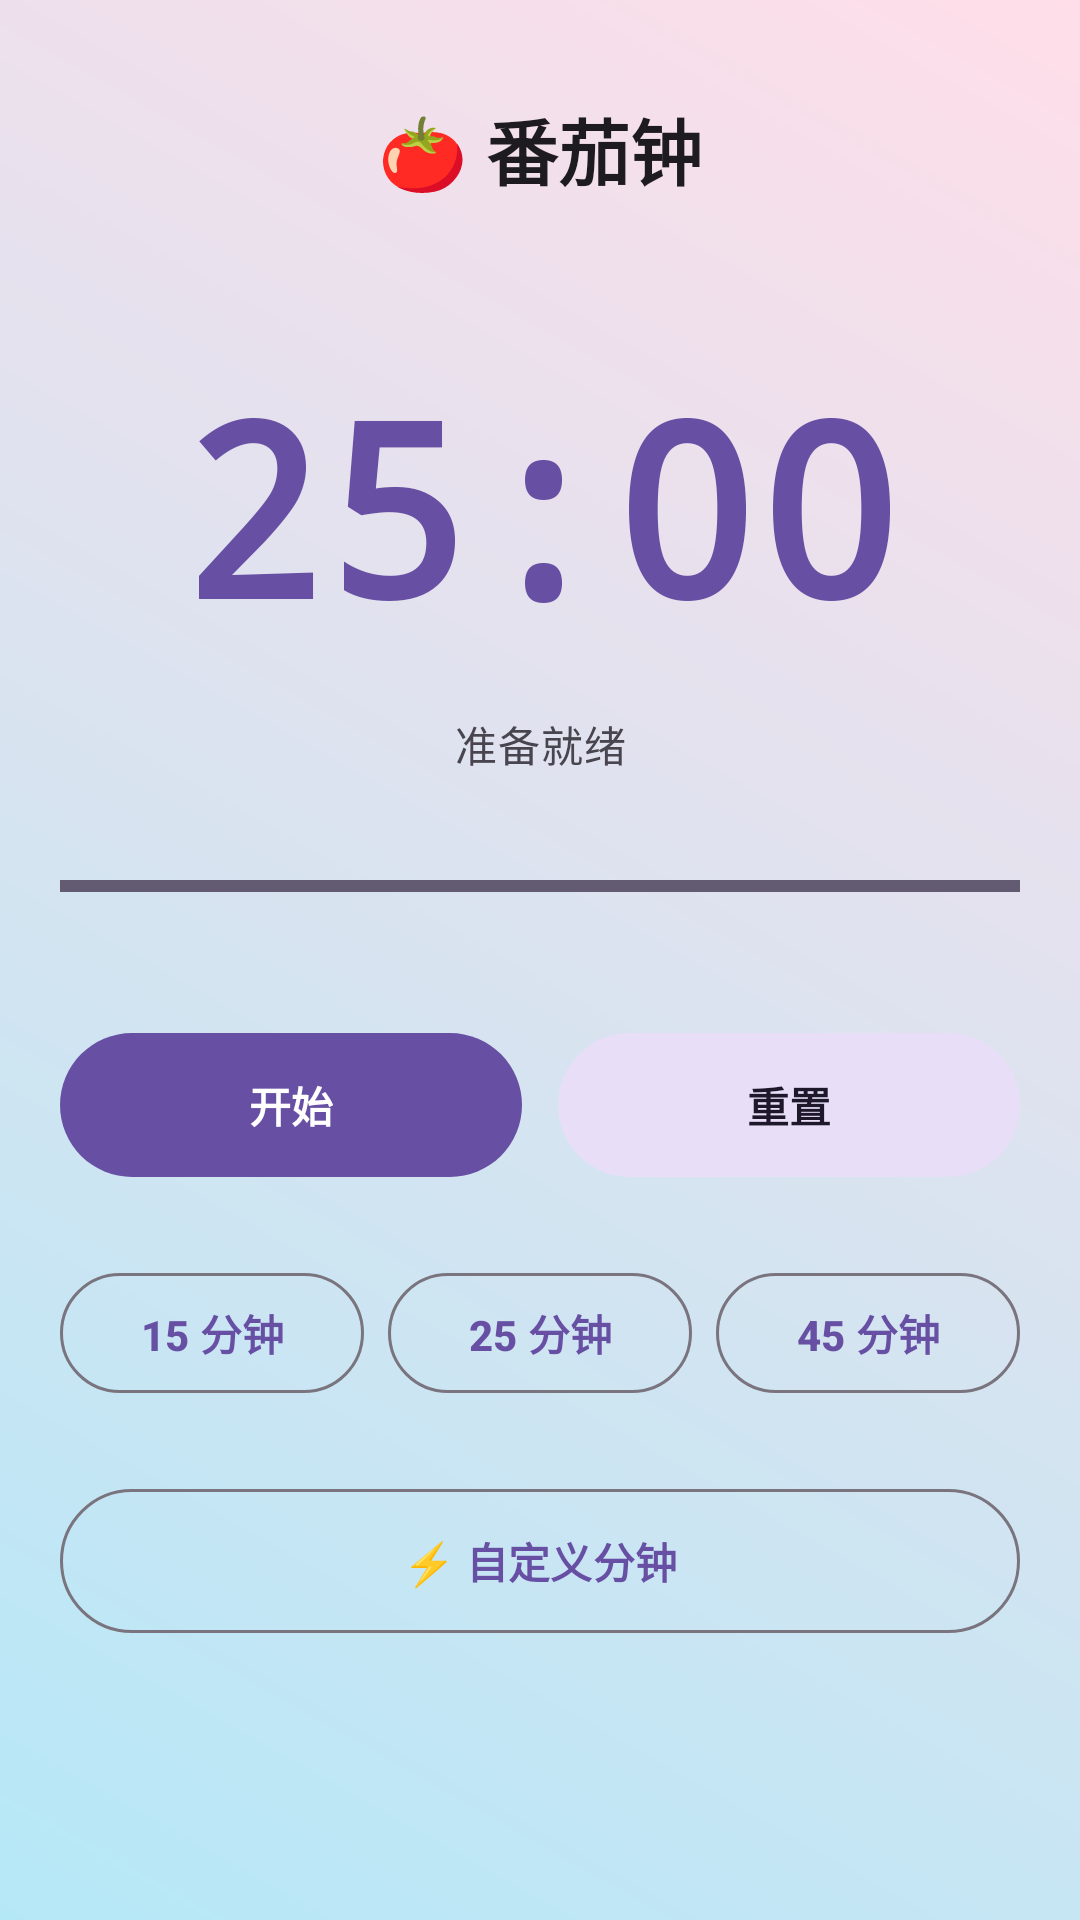

This screen was rendered from an Android layout file. Write that file and the resources it references.
<!-- AndroidManifest.xml: application theme Theme.Qingke -->
<!-- res/layout/fragment_pomodoro.xml -->
<?xml version="1.0" encoding="utf-8"?>
<androidx.constraintlayout.widget.ConstraintLayout xmlns:android="http://schemas.android.com/apk/res/android"
    xmlns:app="http://schemas.android.com/apk/res-auto"
    android:layout_width="match_parent"
    android:layout_height="match_parent"
    android:background="@drawable/bg_login_gradient"
    android:paddingHorizontal="20dp"
    android:paddingVertical="32dp">

    
    <TextView
        android:id="@+id/tvPomodoroTitle"
        android:layout_width="wrap_content"
        android:layout_height="wrap_content"
        android:text="🍅 番茄钟"
        android:textAppearance="?attr/textAppearanceHeadlineSmall"
        android:textColor="?attr/colorOnSurface"
        android:textStyle="bold"
        app:layout_constraintEnd_toEndOf="parent"
        app:layout_constraintStart_toStartOf="parent"
        app:layout_constraintTop_toTopOf="parent" />

    
    <TextView
        android:id="@+id/tvTimer"
        android:layout_width="wrap_content"
        android:layout_height="wrap_content"
        android:layout_marginTop="48dp"
        android:fontFamily="monospace"
        android:text="25:00"
        android:textSize="80sp"
        android:textColor="?attr/colorPrimary"
        android:textStyle="bold"
        app:layout_constraintEnd_toEndOf="parent"
        app:layout_constraintStart_toStartOf="parent"
        app:layout_constraintTop_toBottomOf="@id/tvPomodoroTitle" />

    
    <TextView
        android:id="@+id/tvStatus"
        android:layout_width="wrap_content"
        android:layout_height="wrap_content"
        android:layout_marginTop="16dp"
        android:text="准备就绪"
        android:textAppearance="?attr/textAppearanceBodyMedium"
        android:textColor="?attr/colorOnSurfaceVariant"
        app:layout_constraintEnd_toEndOf="parent"
        app:layout_constraintStart_toStartOf="parent"
        app:layout_constraintTop_toBottomOf="@id/tvTimer" />

    
    <ProgressBar
        android:id="@+id/progressBar"
        style="?android:attr/progressBarStyleHorizontal"
        android:layout_width="0dp"
        android:layout_height="10dp"
        android:layout_marginTop="32dp"
        android:max="100"
        android:progress="100"
        app:layout_constraintEnd_toEndOf="parent"
        app:layout_constraintStart_toStartOf="parent"
        app:layout_constraintTop_toBottomOf="@id/tvStatus" />

    
    <LinearLayout
        android:id="@+id/layoutActionButtons"
        android:layout_width="0dp"
        android:layout_height="wrap_content"
        android:layout_marginTop="40dp"
        android:orientation="horizontal"
        app:layout_constraintEnd_toEndOf="parent"
        app:layout_constraintStart_toStartOf="parent"
        app:layout_constraintTop_toBottomOf="@id/progressBar">

        <com.google.android.material.button.MaterialButton
            android:id="@+id/btnStartPause"
            style="@style/Widget.Material3.Button"
            android:layout_width="0dp"
            android:layout_height="56dp"
            android:layout_weight="1"
            android:text="开始"
            android:textStyle="bold"
            app:cornerRadius="28dp" />

        <com.google.android.material.button.MaterialButton
            android:id="@+id/btnReset"
            style="@style/Widget.Material3.Button.TonalButton"
            android:layout_width="0dp"
            android:layout_height="56dp"
            android:layout_marginStart="12dp"
            android:layout_weight="1"
            android:text="重置"
            android:textStyle="bold"
            app:cornerRadius="28dp" />

    </LinearLayout>

    
    <LinearLayout
        android:id="@+id/layoutQuickDurations"
        android:layout_width="0dp"
        android:layout_height="wrap_content"
        android:layout_marginTop="24dp"
        android:orientation="horizontal"
        app:layout_constraintEnd_toEndOf="parent"
        app:layout_constraintStart_toStartOf="parent"
        app:layout_constraintTop_toBottomOf="@id/layoutActionButtons">

        <com.google.android.material.button.MaterialButton
            android:id="@+id/btnDuration15"
            style="@style/Widget.Material3.Button.OutlinedButton"
            android:layout_width="0dp"
            android:layout_height="48dp"
            android:layout_weight="1"
            android:text="15 分钟"
            android:textStyle="bold"
            app:cornerRadius="24dp" />

        <com.google.android.material.button.MaterialButton
            android:id="@+id/btnDuration25"
            style="@style/Widget.Material3.Button.OutlinedButton"
            android:layout_width="0dp"
            android:layout_height="48dp"
            android:layout_marginStart="8dp"
            android:layout_weight="1"
            android:text="25 分钟"
            android:textStyle="bold"
            app:cornerRadius="24dp" />

        <com.google.android.material.button.MaterialButton
            android:id="@+id/btnDuration45"
            style="@style/Widget.Material3.Button.OutlinedButton"
            android:layout_width="0dp"
            android:layout_height="48dp"
            android:layout_marginStart="8dp"
            android:layout_weight="1"
            android:text="45 分钟"
            android:textStyle="bold"
            app:cornerRadius="24dp" />

    </LinearLayout>

    
    <com.google.android.material.button.MaterialButton
        android:id="@+id/btnCustomDuration"
        style="@style/Widget.Material3.Button.OutlinedButton"
        android:layout_width="0dp"
        android:layout_height="56dp"
        android:layout_marginTop="24dp"
        android:text="⚡ 自定义分钟"
        android:textStyle="bold"
        app:cornerRadius="28dp"
        app:layout_constraintEnd_toEndOf="parent"
        app:layout_constraintStart_toStartOf="parent"
        app:layout_constraintTop_toBottomOf="@id/layoutQuickDurations" />

</androidx.constraintlayout.widget.ConstraintLayout>
<!-- resources referenced by this layout -->
<resources>
  <!-- drawable bg_login_gradient (drawable) -->
  <?xml version="1.0" encoding="utf-8"?>
  <shape xmlns:android="http://schemas.android.com/apk/res/android">
      <gradient
          android:angle="45"
          android:endColor="#FFDEE9"
          android:startColor="#B5E8F7"
          android:type="linear" />
  </shape>
  <style name="Theme.Qingke" parent="Base.Theme.Qingke" />
  <style name="Base.Theme.Qingke" parent="Theme.Material3.DayNight.NoActionBar">
          
          
      </style>
</resources>
